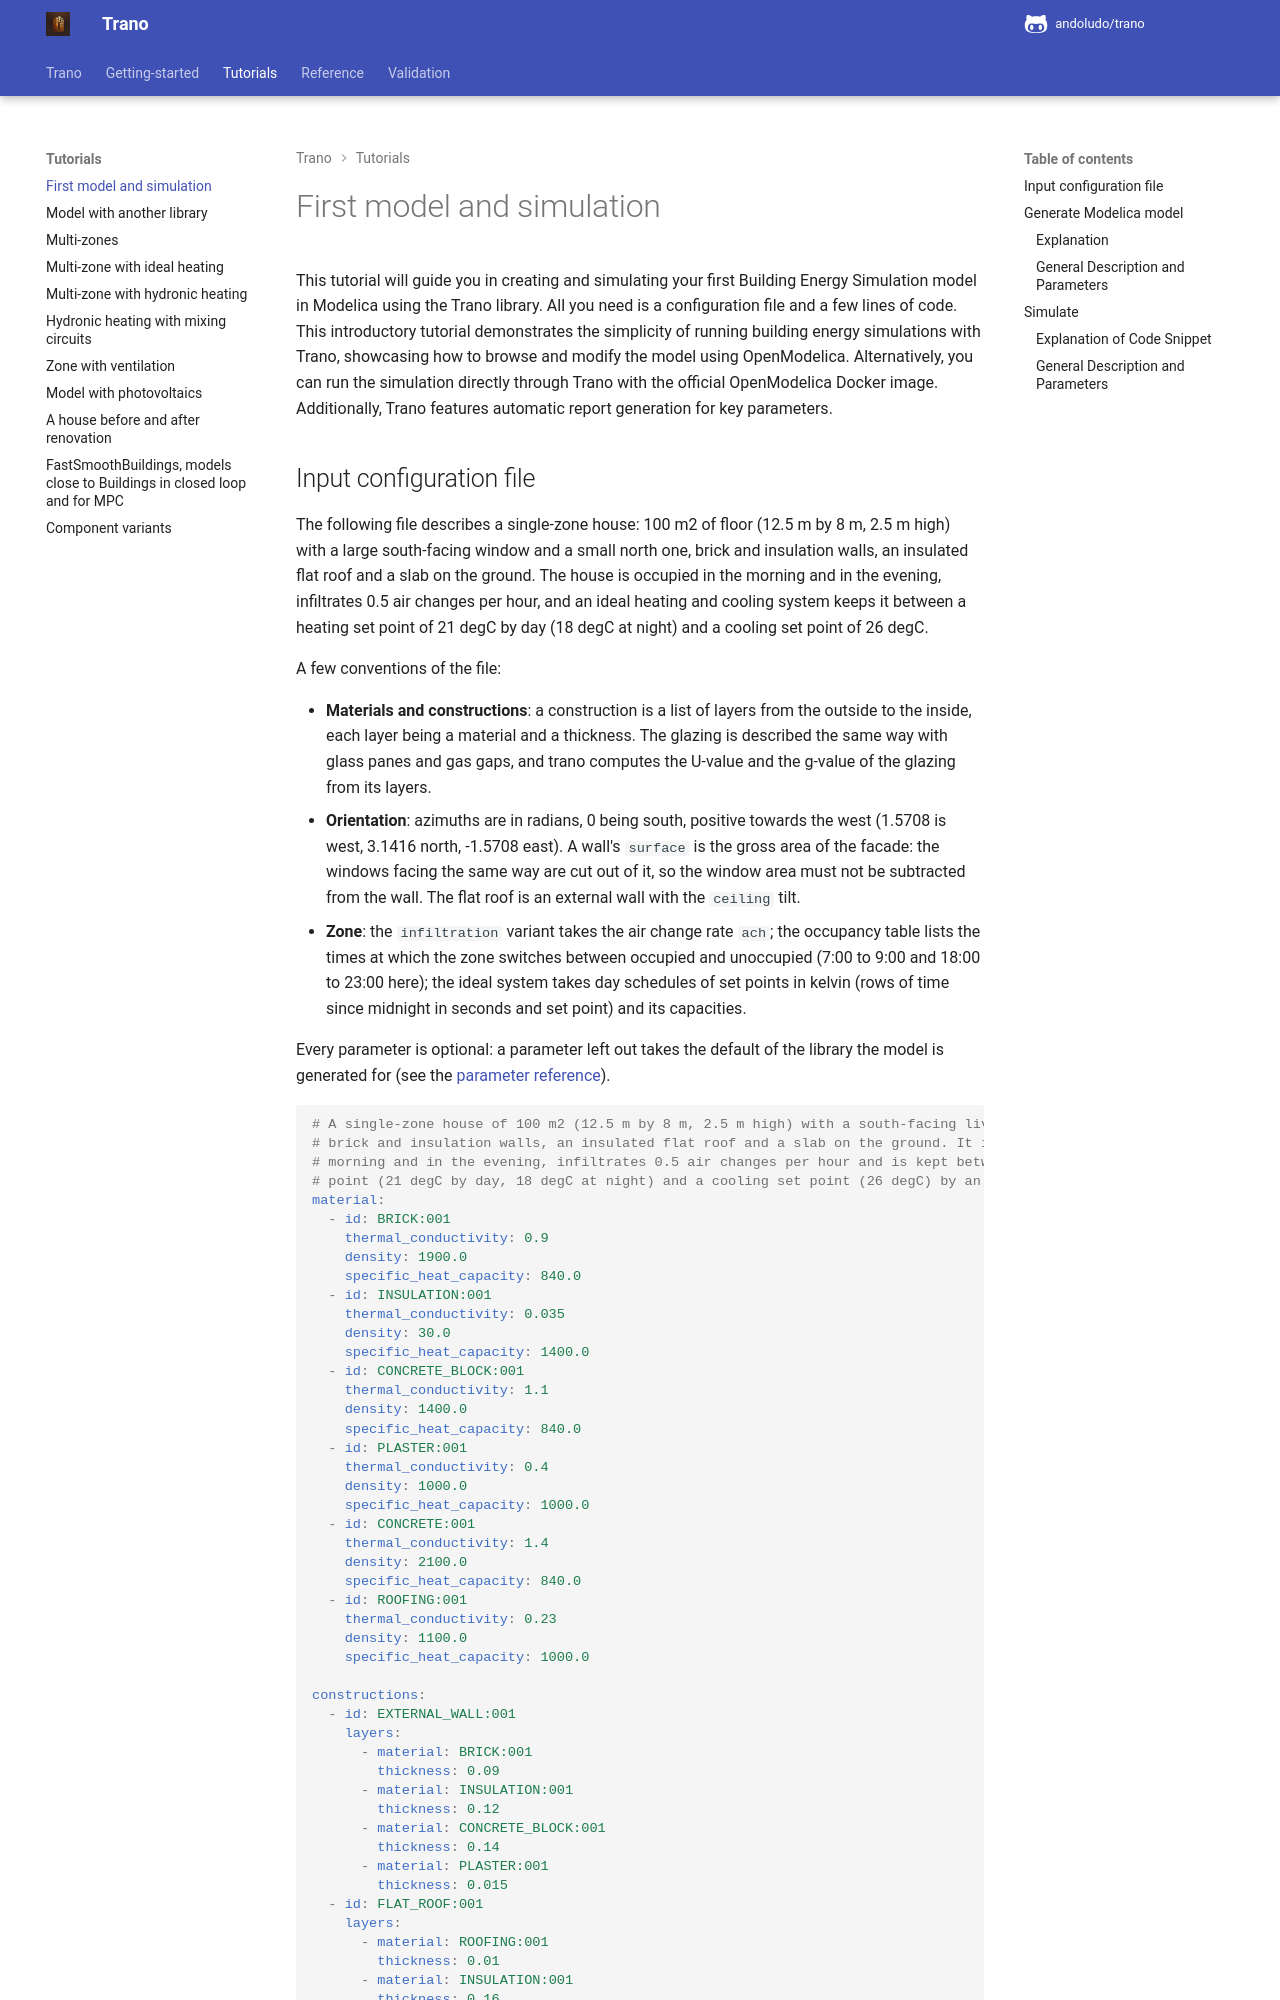

repository: andoludo/trano · page: tutorials/first_model_and_simulation/index.html · generator: mkdocs

---
description: "Describe a single-zone house in YAML, generate its Modelica building energy model with Trano and simulate it with OpenModelica in a few lines of Python."
---
# First model and simulation
This tutorial will guide you in creating and simulating your first Building Energy Simulation model in Modelica using the Trano library. All you need is a configuration file and a few lines of code. This introductory tutorial demonstrates the simplicity of running building energy simulations with Trano, showcasing how to browse and modify the model using OpenModelica. Alternatively, you can run the simulation directly through Trano with the official OpenModelica Docker image. Additionally, Trano features automatic report generation for key parameters.
